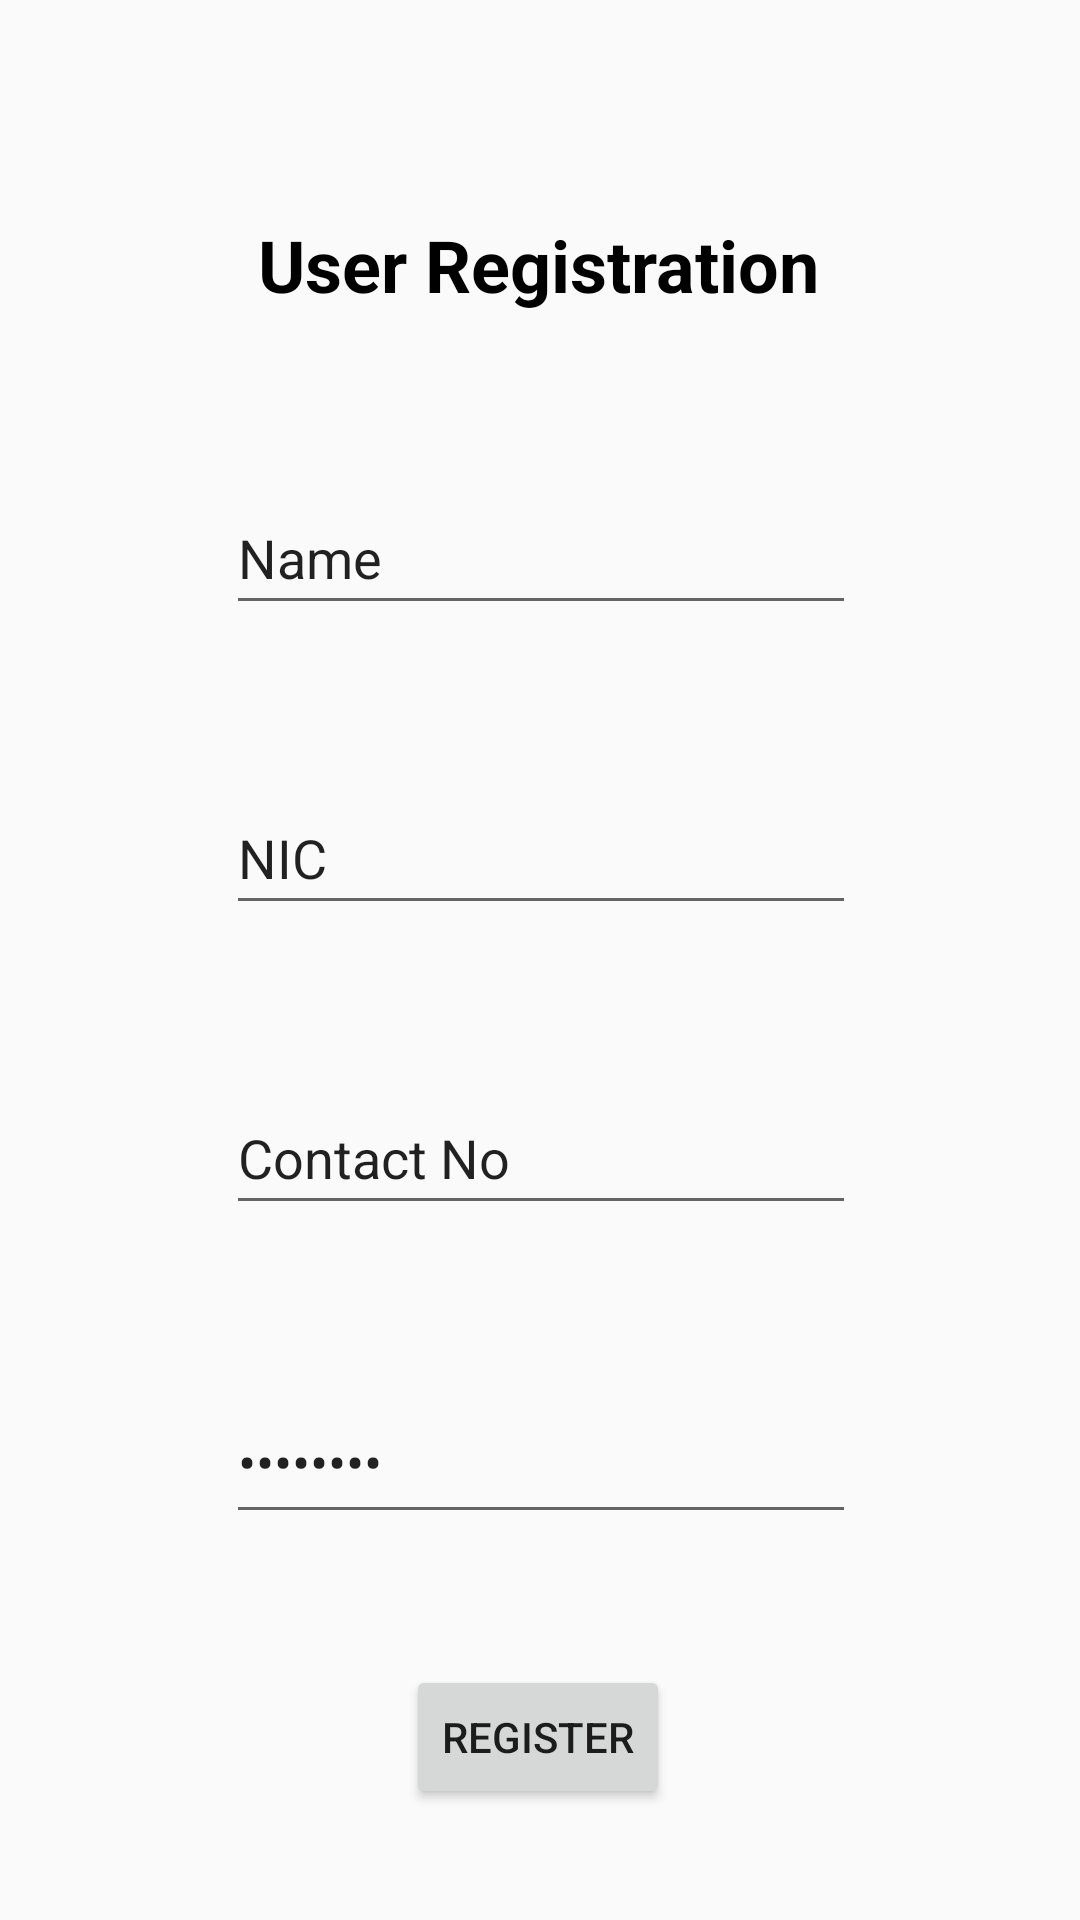

Here is an Android app screen rendered from its layout file. Give the layout XML and the strings, colors and styles it references.
<!-- AndroidManifest.xml: application theme Theme.EADapp -->
<!-- res/layout/fragment_user_registration.xml -->
<?xml version="1.0" encoding="utf-8"?>
<androidx.constraintlayout.widget.ConstraintLayout xmlns:android="http://schemas.android.com/apk/res/android"
    xmlns:app="http://schemas.android.com/apk/res-auto"
    xmlns:tools="http://schemas.android.com/tools"
    android:layout_width="match_parent"
    android:layout_height="match_parent"
    tools:context=".registration.UserRegistrationFragment">


    <EditText
        android:id="@+id/userRegistrationViewEditText1"
        android:layout_width="wrap_content"
        android:layout_height="wrap_content"
        android:layout_marginTop="56dp"
        android:ems="10"
        android:inputType="textPersonName"
        android:minHeight="48dp"
        android:text="@string/UserRegistrationViewEditText1"
        app:layout_constraintEnd_toEndOf="parent"
        app:layout_constraintHorizontal_bias="0.502"
        app:layout_constraintStart_toStartOf="parent"
        app:layout_constraintTop_toBottomOf="@+id/userRegistrationViewTextView"
        android:importantForAutofill="no" />

    <EditText
        android:id="@+id/userRegistrationViewEditText3"
        android:layout_width="wrap_content"
        android:layout_height="wrap_content"
        android:layout_marginTop="52dp"
        android:ems="10"
        android:inputType="numberDecimal"
        android:minHeight="48dp"
        android:text="@string/UserRegistrationViewEditText3"
        app:layout_constraintEnd_toEndOf="parent"
        app:layout_constraintHorizontal_bias="0.502"
        app:layout_constraintStart_toStartOf="parent"
        app:layout_constraintTop_toBottomOf="@+id/userRegistrationViewEditText2"
        android:importantForAutofill="no" />

    <EditText
        android:id="@+id/userRegistrationViewEditText4"
        android:layout_width="210dp"
        android:layout_height="51dp"
        android:layout_marginTop="52dp"
        android:ems="10"
        android:inputType="textPassword"
        android:text="@string/UserRegistrationViewEditText4"
        app:layout_constraintEnd_toEndOf="parent"
        app:layout_constraintHorizontal_bias="0.502"
        app:layout_constraintStart_toStartOf="parent"
        app:layout_constraintTop_toBottomOf="@+id/userRegistrationViewEditText3"
        android:importantForAutofill="no" />

    <Button
        android:id="@+id/userRegistrationViewButton"
        android:layout_width="wrap_content"
        android:layout_height="wrap_content"
        android:text="@string/UserRegistrationViewButton"
        app:layout_constraintBottom_toBottomOf="parent"
        app:layout_constraintEnd_toEndOf="parent"
        app:layout_constraintHorizontal_bias="0.498"
        app:layout_constraintStart_toStartOf="parent"
        app:layout_constraintTop_toBottomOf="@+id/userRegistrationViewEditText4"
        app:layout_constraintVertical_bias="0.542" />

    <EditText
        android:id="@+id/userRegistrationViewEditText2"
        android:layout_width="wrap_content"
        android:layout_height="wrap_content"
        android:layout_marginTop="52dp"
        android:ems="10"
        android:inputType="numberDecimal"
        android:minHeight="48dp"
        android:text="@string/UserRegistrationViewEditText2"
        app:layout_constraintEnd_toEndOf="parent"
        app:layout_constraintHorizontal_bias="0.502"
        app:layout_constraintStart_toStartOf="parent"
        app:layout_constraintTop_toBottomOf="@+id/userRegistrationViewEditText1"
        android:importantForAutofill="no" />

    <TextView
        android:id="@+id/userRegistrationViewTextView"
        android:layout_width="wrap_content"
        android:layout_height="wrap_content"
        android:layout_marginTop="72dp"
        android:text="@string/UserRegistrationViewTextView"
        android:textColor="@color/black"
        android:textSize="24sp"
        android:textStyle="bold"
        app:layout_constraintEnd_toEndOf="parent"
        app:layout_constraintHorizontal_bias="0.498"
        app:layout_constraintStart_toStartOf="parent"
        app:layout_constraintTop_toTopOf="parent" />

</androidx.constraintlayout.widget.ConstraintLayout>
<!-- resources referenced by this layout -->
<resources>
  <color name="black">#FF000000</color>
  <string name="UserRegistrationViewButton">Register</string>
  <string name="UserRegistrationViewEditText1">Name</string>
  <string name="UserRegistrationViewEditText2">NIC</string>
  <string name="UserRegistrationViewEditText3">Contact No</string>
  <string name="UserRegistrationViewEditText4">Password</string>
  <string name="UserRegistrationViewTextView">User Registration</string>
  <style name="Theme.EADapp" parent="Theme.AppCompat.Light.NoActionBar">
          
          <item name="colorPrimary">@color/purple_500</item>
          <item name="colorPrimaryVariant">@color/purple_700</item>
          <item name="colorOnPrimary">@color/white</item>
          
          <item name="colorSecondary">@color/teal_200</item>
          <item name="colorSecondaryVariant">@color/teal_700</item>
          <item name="colorOnSecondary">@color/black</item>
          
          <item name="android:statusBarColor">?attr/colorPrimaryVariant</item>
          
      </style>
  <color name="purple_500">#FF6200EE</color>
  <color name="purple_700">#FF3700B3</color>
  <color name="white">#FFFFFFFF</color>
  <color name="teal_200">#FF03DAC5</color>
  <color name="teal_700">#FF018786</color>
</resources>
